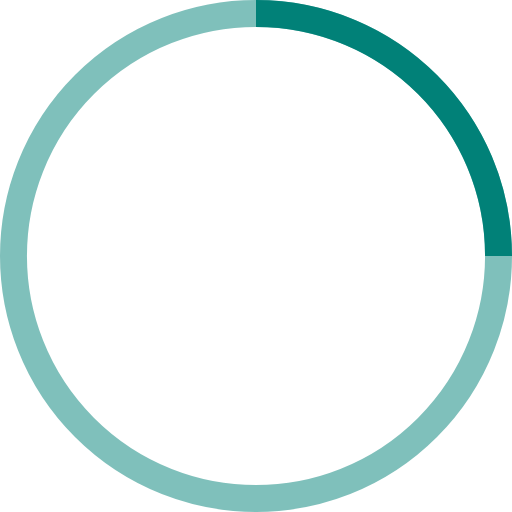
t = 0.00 s
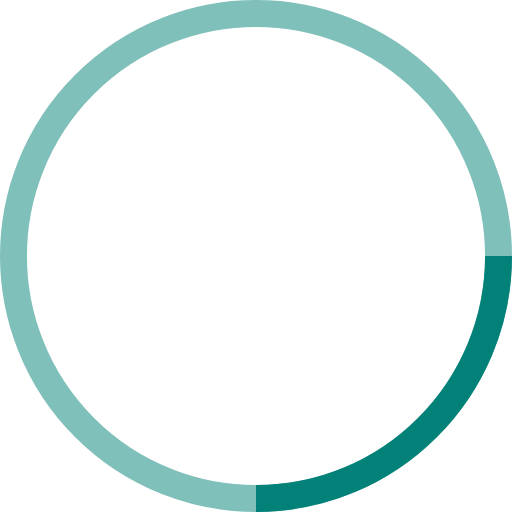
t = 0.25 s
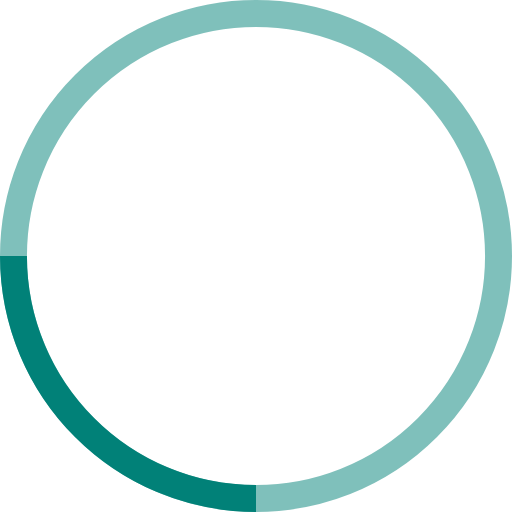
t = 0.50 s
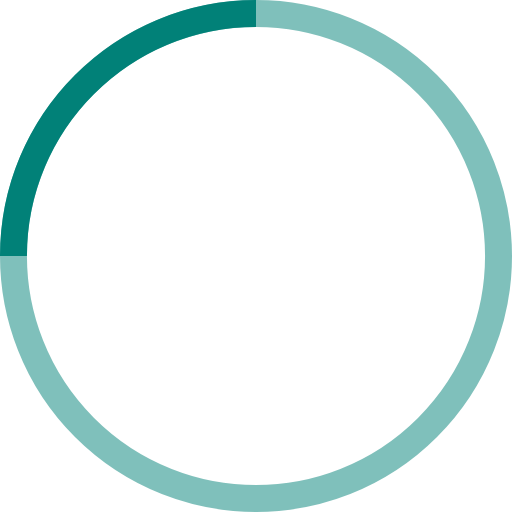
t = 0.75 s

The animated SVG that drew these frames (rendered in a browser with its animation timeline set to each time). Animation: 1 SMIL element (animateTransform=1); one cycle of 1.00 s, repeats indefinitely.

<!-- By Sam Herbert (@sherb), for everyone. More @ http://goo.gl/7AJzbL -->
<svg width="38" height="38" viewBox="0 0 38 38" xmlns="http://www.w3.org/2000/svg" stroke="#018178">
    <g fill="none" fill-rule="evenodd">
        <g transform="translate(1 1)" stroke-width="2">
            <circle stroke-opacity=".5" cx="18" cy="18" r="18"/>
            <path d="M36 18c0-9.94-8.06-18-18-18">
                <animateTransform
                    attributeName="transform"
                    type="rotate"
                    from="0 18 18"
                    to="360 18 18"
                    dur="1s"
                    repeatCount="indefinite"/>
            </path>
        </g>
    </g>
</svg>
